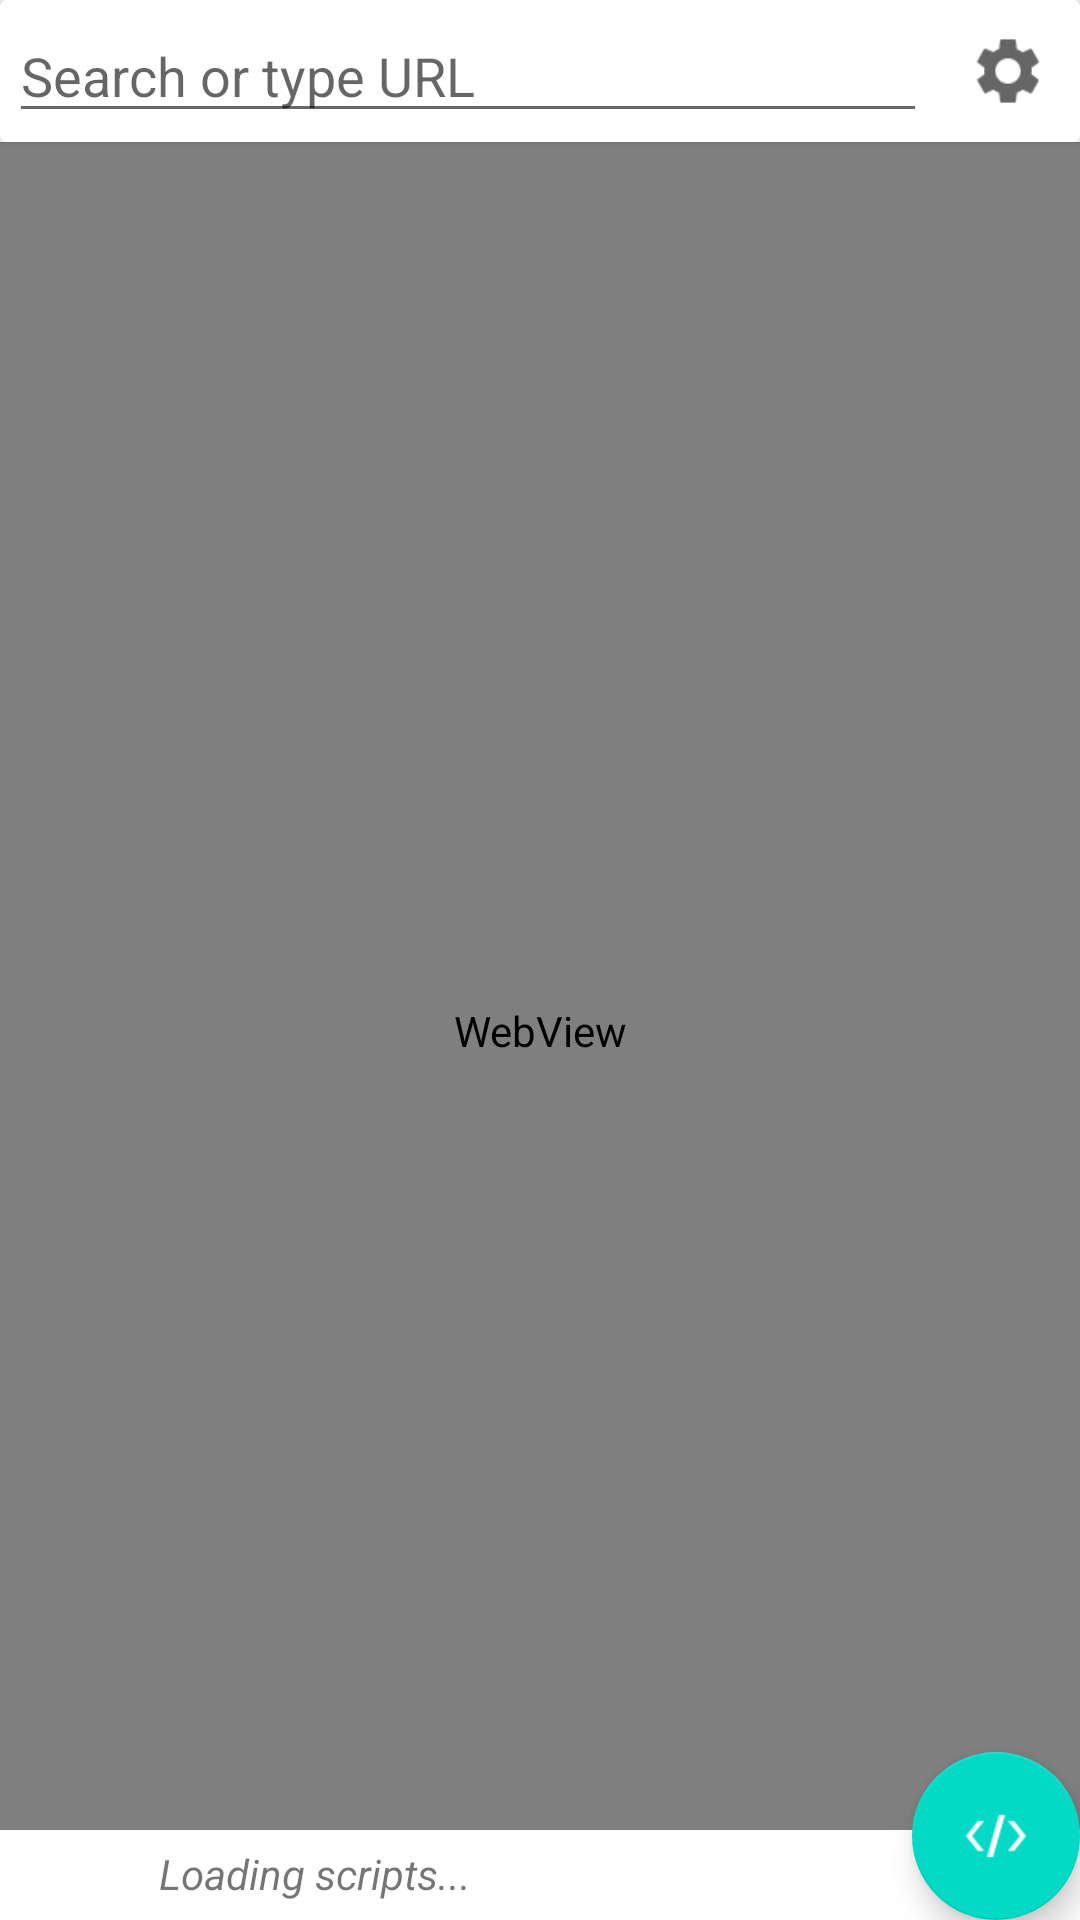

Layout XML and referenced resources for this Android screen:
<!-- AndroidManifest.xml: application theme AppFullScreenTheme -->
<!-- res/layout/activity_main.xml -->
<?xml version="1.0" encoding="utf-8"?>
<android.support.design.widget.CoordinatorLayout xmlns:android="http://schemas.android.com/apk/res/android"
    xmlns:app="http://schemas.android.com/apk/res-auto"
    xmlns:tools="http://schemas.android.com/tools"
    android:layout_width="match_parent"
    android:layout_height="match_parent"
    tools:context="com.example.gaurk.trackofftest.MainActivity">
    <include layout="@layout/content_main" />

    <android.support.design.widget.FloatingActionButton
        android:id="@+id/scripts_fab"
        android:layout_width="wrap_content"
        android:layout_height="wrap_content"
        android:layout_gravity="bottom|end"
        android:layout_margin="@dimen/fab_margin"
        app:srcCompat="@drawable/script_white_48" />



</android.support.design.widget.CoordinatorLayout>

    
<!-- res/layout/content_main.xml (included above) -->
<?xml version="1.0" encoding="utf-8"?>
<RelativeLayout xmlns:android="http://schemas.android.com/apk/res/android"
    xmlns:app="http://schemas.android.com/apk/res-auto"
    xmlns:tools="http://schemas.android.com/tools"
    android:layout_width="match_parent"
    android:layout_height="match_parent"
    app:layout_behavior="@string/appbar_scrolling_view_behavior"
    tools:context="com.example.gaurk.trackofftest.MainActivity"
    tools:showIn="@layout/activity_main">

    <android.support.v7.widget.CardView
        android:id="@+id/card_view"
        android:layout_width="match_parent"
        android:layout_height="wrap_content"
        android:layout_gravity="center">

        <RelativeLayout
            android:layout_width="match_parent"
            android:layout_height="wrap_content">

            <EditText
                android:id="@+id/search_bar_edittext"
                android:layout_width="match_parent"
                android:layout_height="wrap_content"
                android:layout_margin="3dp"
                android:layout_toStartOf="@+id/settingsImageView"
                android:hint="Search or type URL"
                android:inputType="textAutoComplete"
                android:singleLine="true" />

            <ImageView
                android:id="@+id/settingsImageView"
                android:layout_width="wrap_content"
                android:layout_height="wrap_content"
                android:layout_alignBottom="@+id/search_bar_edittext"
                android:layout_alignParentEnd="true"
                android:layout_alignTop="@+id/search_bar_edittext"
                android:paddingBottom="8dp"
                android:paddingTop="8dp"
                android:src="@drawable/icons_settings_48" />

        </RelativeLayout>
    </android.support.v7.widget.CardView>


    <WebView
        android:id="@+id/search_webview"
        android:layout_width="match_parent"
        android:layout_height="match_parent"
        android:layout_below="@+id/card_view" />

    
        
        
        
        
        

    <RelativeLayout
        android:id="@+id/loading_scripts_layout"
        android:layout_width="match_parent"
        android:layout_height="wrap_content"
        android:layout_alignParentBottom="true"
        android:background="#fff"
        android:padding="5dp">

        <ProgressBar
            android:id="@+id/scripts_progress_bar"
            android:layout_width="wrap_content"
            android:layout_height="20dp" />

        <TextView
            android:id="@+id/loading_scripts_textview"
            android:layout_width="match_parent"
            android:layout_height="wrap_content"
            android:layout_alignBottom="@+id/scripts_progress_bar"
            android:layout_alignTop="@+id/scripts_progress_bar"
            android:layout_toEndOf="@+id/scripts_progress_bar"
            android:text="Loading scripts..."
            android:textStyle="italic" />
    </RelativeLayout>
</RelativeLayout>
<!-- resources referenced by this layout -->
<resources>
  <!-- drawable icons_settings_48: png bitmap (drawable, 1440 bytes) -->
  <!-- drawable script_white_48: png bitmap (drawable, 572 bytes) -->
  <style name="AppFullScreenTheme" parent="Theme.AppCompat.Light.NoActionBar">
          <item name="android:windowNoTitle">true</item>
          <item name="android:windowActionBar">false</item>
          
          <item name="android:windowContentOverlay">@null</item>
          <item name="colorPrimary">@color/colorPrimary</item>
          <item name="colorPrimaryDark">@color/colorPrimaryDark</item>
          <item name="colorAccent">@color/colorAccent</item>
      </style>
  <!-- not gathered from this repository: default colours our renderer supplied (Android Studio template values) -->
  <color name="colorPrimary">#FF6200EE</color>
  <color name="colorPrimaryDark">#FF3700B3</color>
  <color name="colorAccent">#FF03DAC5</color>
</resources>
